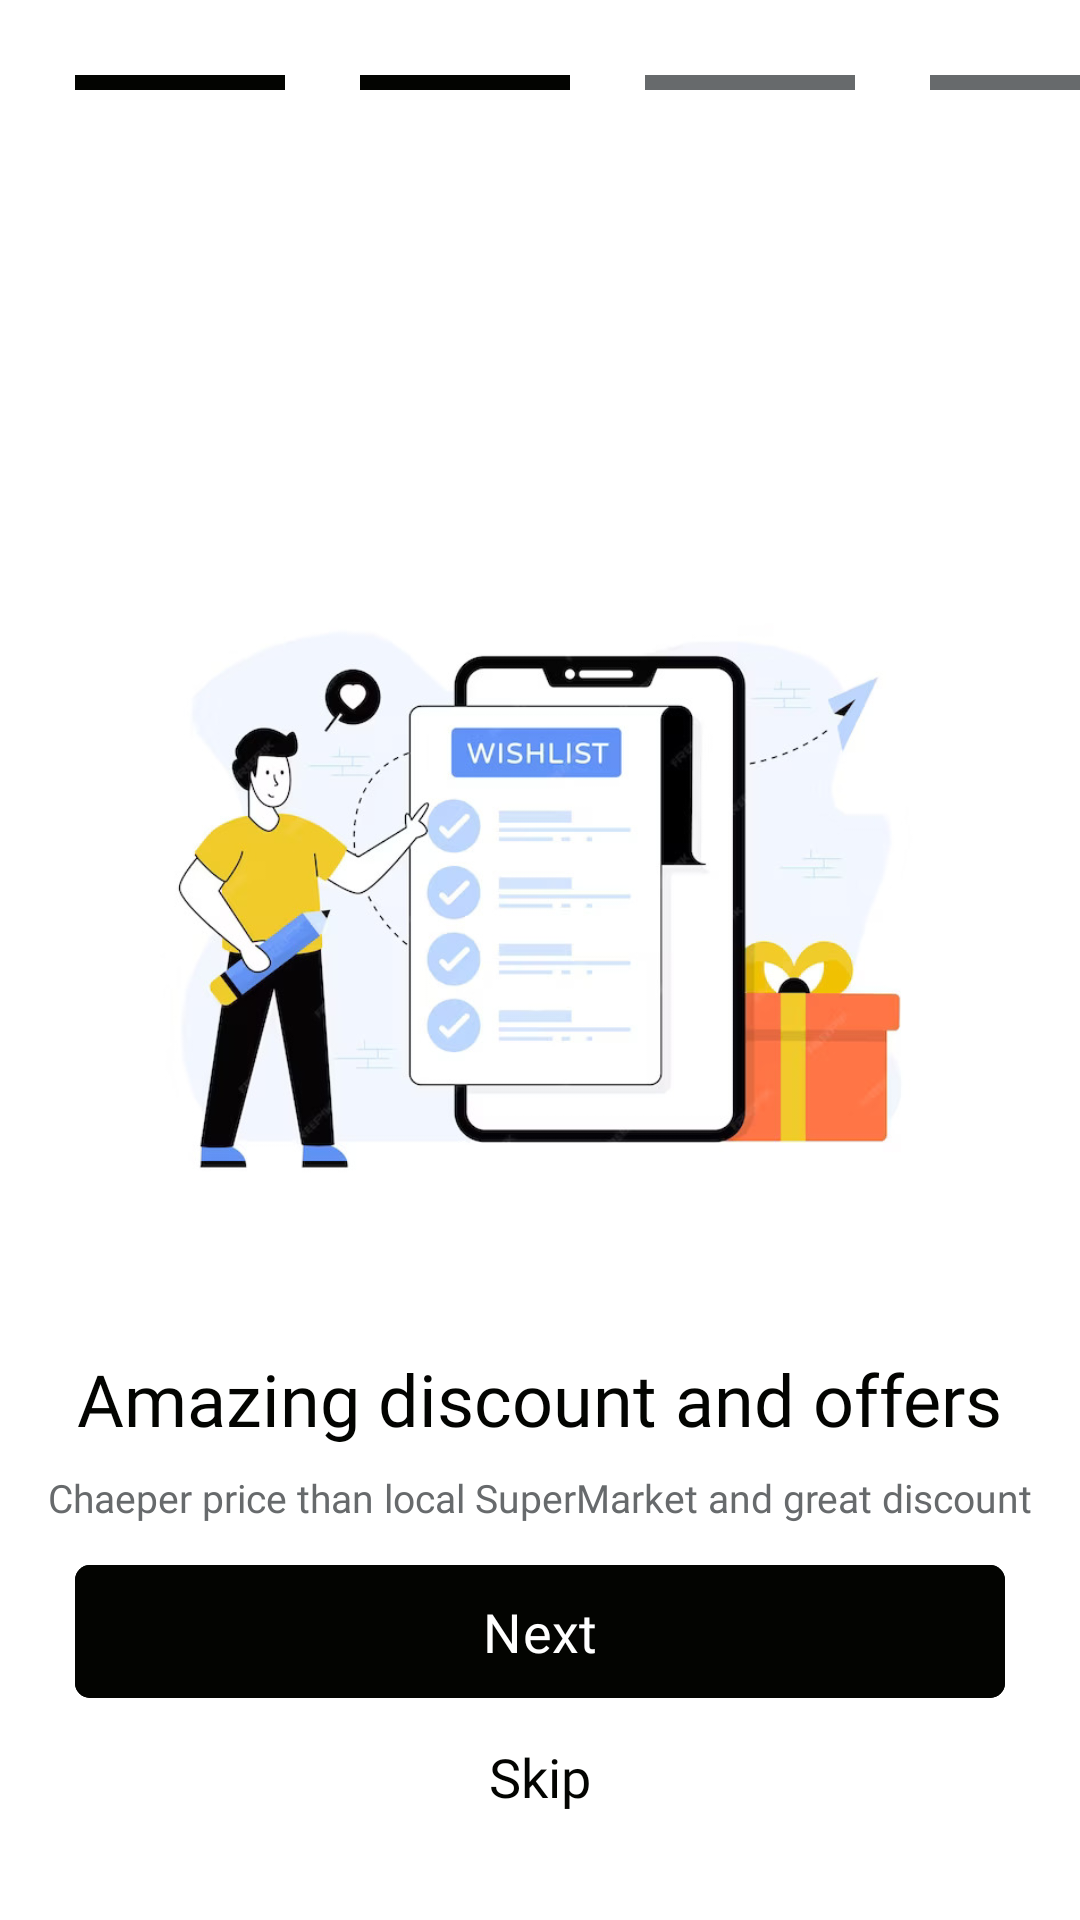

Layout XML and referenced resources for this Android screen:
<!-- AndroidManifest.xml: application theme Theme.ExpressMart -->
<!-- res/layout/activity_discount.xml -->
<?xml version="1.0" encoding="utf-8"?>
<androidx.constraintlayout.widget.ConstraintLayout xmlns:android="http://schemas.android.com/apk/res/android"
    xmlns:app="http://schemas.android.com/apk/res-auto"
    xmlns:tools="http://schemas.android.com/tools"
    android:layout_width="match_parent"
    android:layout_height="match_parent"
    tools:context=".discount"
    android:background="@color/white">

    <View
        android:id="@+id/rect_black"
        android:layout_width="70dp"
        android:layout_height="5dp"
        android:background="@drawable/rectangle_black"
        app:layout_constraintLeft_toLeftOf="parent"
        app:layout_constraintTop_toTopOf="parent"
        android:layout_marginTop="25dp"
        android:layout_marginLeft="25dp"/>

    <View
        android:id="@+id/rect1"
        android:layout_width="70dp"
        android:layout_height="5dp"
        android:layout_marginTop="25dp"
        android:background="@drawable/rectangle_black"
        android:layout_marginLeft="25dp"
        app:layout_constraintStart_toEndOf="@+id/rect_black"
        app:layout_constraintTop_toTopOf="parent" />

    <View
        android:id="@+id/rect2"
        android:layout_width="70dp"
        android:layout_height="5dp"
        android:layout_marginTop="25dp"
        android:background="@drawable/rectangle_gray"
        android:layout_marginLeft="25dp"
        app:layout_constraintStart_toEndOf="@+id/rect1"
        app:layout_constraintTop_toTopOf="parent" />
    <View
        android:id="@+id/rect3"
        android:layout_width="70dp"
        android:layout_height="5dp"
        android:layout_marginTop="25dp"
        android:background="@drawable/rectangle_gray"
        android:layout_marginLeft="25dp"
        app:layout_constraintStart_toEndOf="@+id/rect2"
        app:layout_constraintTop_toTopOf="parent"
        />


    <ImageView
        android:id="@+id/door"
        android:layout_width="280dp"
        android:layout_height="300dp"
        android:src="@drawable/wishlist"
        app:layout_constraintLeft_toLeftOf="parent"
        app:layout_constraintRight_toRightOf="parent"
        app:layout_constraintTop_toTopOf="parent"
        android:layout_marginTop="150dp"/>

    <TextView
        android:id="@+id/main"
        android:layout_width="wrap_content"
        android:layout_height="wrap_content"
        android:text="@string/discount"
        app:layout_constraintTop_toBottomOf="@+id/door"
        app:layout_constraintLeft_toLeftOf="parent"
        app:layout_constraintRight_toRightOf="parent"
        android:textSize="24sp"
        android:textColor="#030401"
        android:fontFamily="@font/monasans_bold"
        />

    <TextView
        android:layout_width="wrap_content"
        android:layout_height="wrap_content"
        android:text="@string/discounttag"
        app:layout_constraintTop_toBottomOf="@+id/main"
        app:layout_constraintLeft_toLeftOf="parent"
        app:layout_constraintRight_toRightOf="parent"
        android:layout_marginTop="8dp"
        android:textSize="13sp"
        android:textColor="#676A6C"
        android:fontFamily="@font/monasans_semibold"
        />

    <com.google.android.material.button.MaterialButton
        android:id="@+id/btn2"
        android:layout_width="match_parent"
        android:layout_height="wrap_content"
        android:layout_marginLeft="25dp"
        android:layout_marginRight="25dp"
        android:layout_marginBottom="70dp"
        android:backgroundTint="#030401"
        android:fontFamily="@font/monasans_bold"
        android:padding="10dp"
        android:text="Next"
        android:textSize="18sp"
        app:cornerRadius="5dp"
        app:layout_constraintBottom_toBottomOf="parent"
        app:layout_constraintLeft_toLeftOf="parent"
        app:layout_constraintRight_toRightOf="parent" />

    <TextView
        android:layout_width="wrap_content"
        android:layout_height="wrap_content"
        android:fontFamily="@font/monasans_bold"
        android:text="Skip"
        android:textColor="#030401"
        android:textSize="18sp"
        app:layout_constraintTop_toBottomOf="@+id/btn2"
        android:layout_marginTop="10dp"
        app:layout_constraintLeft_toLeftOf="parent"
        app:layout_constraintRight_toRightOf="parent"
        />

</androidx.constraintlayout.widget.ConstraintLayout>
<!-- resources referenced by this layout -->
<resources>
  <!-- drawable rectangle_black (drawable) -->
  <?xml version="1.0" encoding="utf-8"?>
  <shape xmlns:android="http://schemas.android.com/apk/res/android"
      android:shape="rectangle"
      >
      <solid android:color="#030401"/>
  
  </shape>
  <!-- drawable rectangle_gray (drawable) -->
  <?xml version="1.0" encoding="utf-8"?>
  <shape xmlns:android="http://schemas.android.com/apk/res/android"
      android:shape="rectangle">
      <solid
          android:color="#676A6C"/>
  
  </shape>
  <!-- drawable wishlist: jpg bitmap (drawable, 61242 bytes) -->
  <string name="discount">Amazing discount and offers</string>
  <string name="discounttag">Chaeper price than local SuperMarket and great discount</string>
  <style name="Theme.ExpressMart" parent="Base.Theme.ExpressMart" />
  <style name="Base.Theme.ExpressMart" parent="Theme.Material3.DayNight.NoActionBar">
          
          
      </style>
  <!-- not gathered from this repository: default colours our renderer supplied (Android Studio template values) -->
  <color name="white">#FFFFFFFF</color>
</resources>
